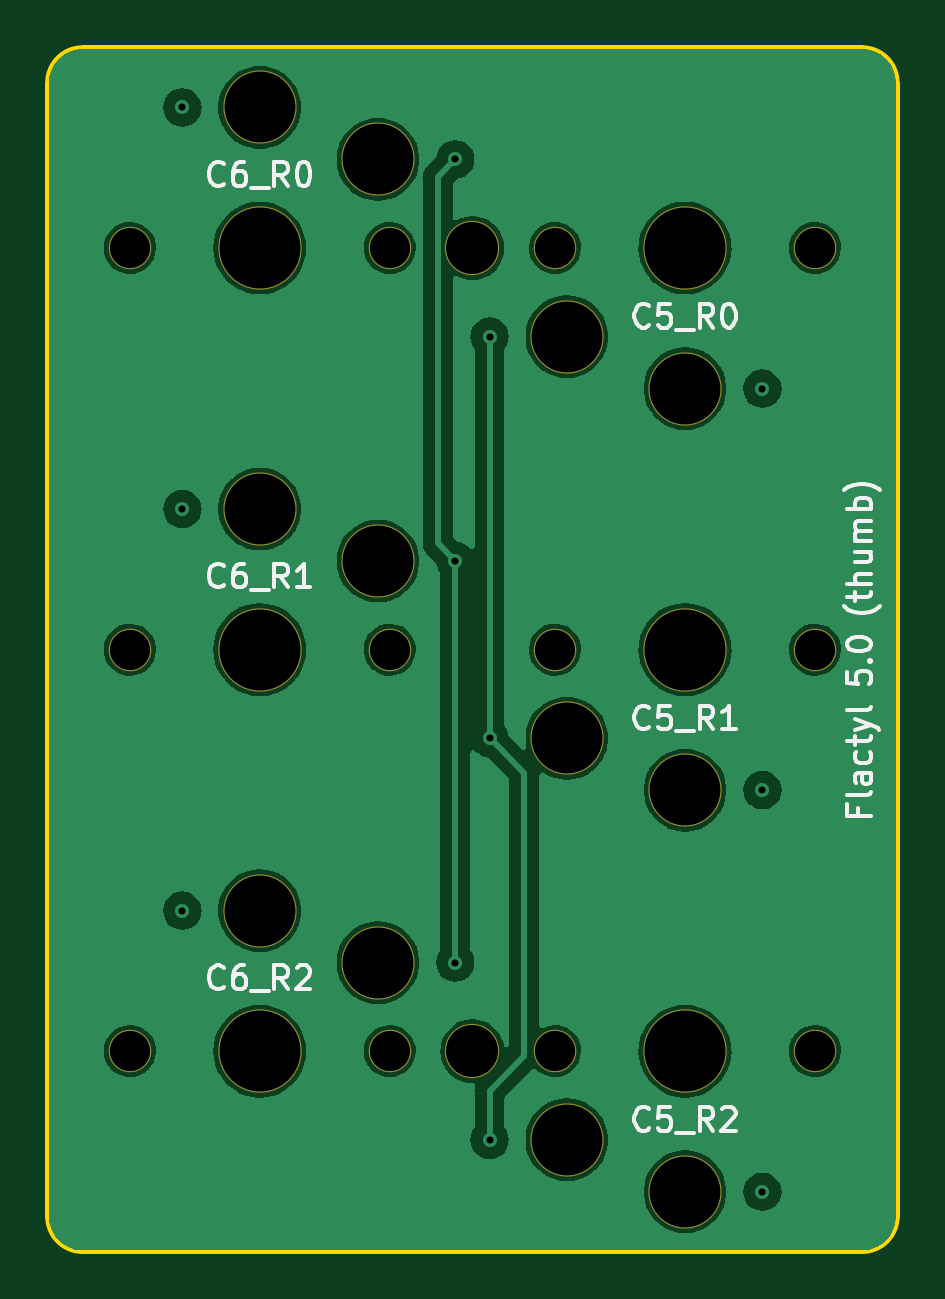
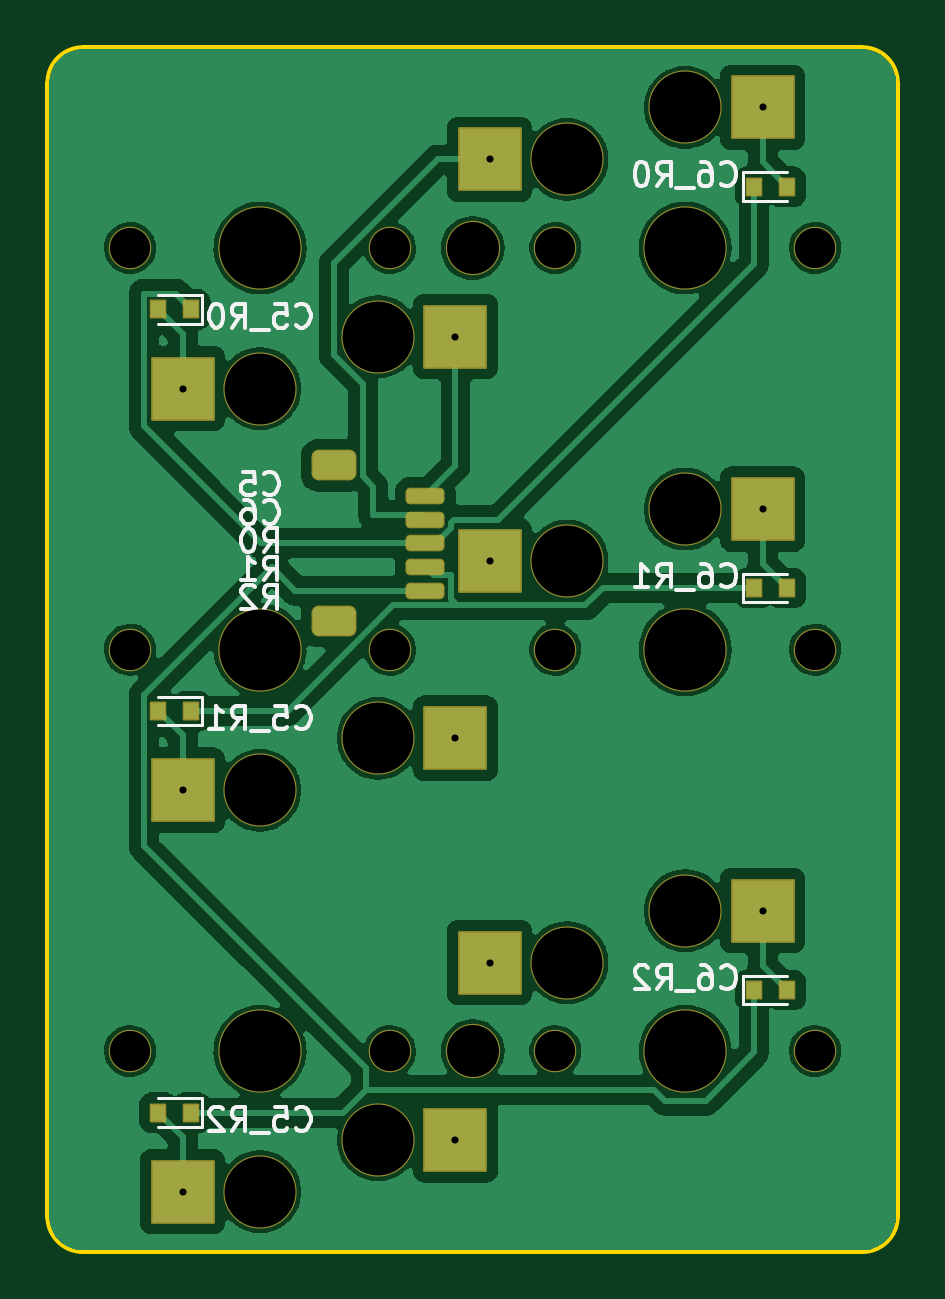
Circuit board: 11 layer files. Board 36.0 x 51.0 mm.
- bottom_copper: thumb-B_Cu.gbr (114833 bytes)
- bottom_mask: thumb-B_Mask.gbr (3368 bytes)
- paste: thumb-B_Paste.gbr (2264 bytes)
- bottom_silk: thumb-B_Silkscreen.gbr (22926 bytes)
- outline: thumb-Edge_Cuts.gbr (958 bytes)
- top_copper: thumb-F_Cu.gbr (82887 bytes)
- top_mask: thumb-F_Mask.gbr (1405 bytes)
- paste: thumb-F_Paste.gbr (458 bytes)
- top_silk: thumb-F_Silkscreen.gbr (22779 bytes)
- drill: thumb-NPTH-drl.gbr (1716 bytes)
- drill: thumb-PTH-drl.gbr (933 bytes)

=== bottom_copper: thumb-B_Cu.gbr (114833 bytes, source omitted) ===
=== bottom_mask: thumb-B_Mask.gbr ===
%TF.GenerationSoftware,KiCad,Pcbnew,(7.0.0-0)*%
%TF.CreationDate,2023-06-15T11:55:35+08:00*%
%TF.ProjectId,thumb,7468756d-622e-46b6-9963-61645f706362,v1.0.0*%
%TF.SameCoordinates,Original*%
%TF.FileFunction,Soldermask,Bot*%
%TF.FilePolarity,Negative*%
%FSLAX46Y46*%
G04 Gerber Fmt 4.6, Leading zero omitted, Abs format (unit mm)*
G04 Created by KiCad (PCBNEW (7.0.0-0)) date 2023-06-15 11:55:35*
%MOMM*%
%LPD*%
G01*
G04 APERTURE LIST*
G04 Aperture macros list*
%AMRoundRect*
0 Rectangle with rounded corners*
0 $1 Rounding radius*
0 $2 $3 $4 $5 $6 $7 $8 $9 X,Y pos of 4 corners*
0 Add a 4 corners polygon primitive as box body*
4,1,4,$2,$3,$4,$5,$6,$7,$8,$9,$2,$3,0*
0 Add four circle primitives for the rounded corners*
1,1,$1+$1,$2,$3*
1,1,$1+$1,$4,$5*
1,1,$1+$1,$6,$7*
1,1,$1+$1,$8,$9*
0 Add four rect primitives between the rounded corners*
20,1,$1+$1,$2,$3,$4,$5,0*
20,1,$1+$1,$4,$5,$6,$7,0*
20,1,$1+$1,$6,$7,$8,$9,0*
20,1,$1+$1,$8,$9,$2,$3,0*%
G04 Aperture macros list end*
%ADD10RoundRect,0.200000X-0.625000X0.150000X-0.625000X-0.150000X0.625000X-0.150000X0.625000X0.150000X0*%
%ADD11RoundRect,0.300000X-0.650000X0.350000X-0.650000X-0.350000X0.650000X-0.350000X0.650000X0.350000X0*%
%ADD12C,2.300000*%
%ADD13C,3.529000*%
%ADD14C,1.801800*%
%ADD15C,3.100000*%
%ADD16RoundRect,0.050000X-1.300000X-1.300000X1.300000X-1.300000X1.300000X1.300000X-1.300000X1.300000X0*%
%ADD17RoundRect,0.050000X-0.300000X-0.350000X0.300000X-0.350000X0.300000X0.350000X-0.300000X0.350000X0*%
%ADD18RoundRect,0.050000X0.300000X0.350000X-0.300000X0.350000X-0.300000X-0.350000X0.300000X-0.350000X0*%
G04 APERTURE END LIST*
D10*
%TO.C,JC1*%
X11000000Y19500000D03*
X11000000Y20500000D03*
X11000000Y21500000D03*
X11000000Y22500000D03*
X11000000Y23500000D03*
D11*
X14875000Y24800000D03*
X14875000Y18200000D03*
%TD*%
D12*
%TO.C,H1*%
X9000000Y34000000D03*
%TD*%
%TO.C,H2*%
X9000000Y0D03*
%TD*%
D13*
%TO.C,S1*%
X18000000Y34000000D03*
D14*
X23500000Y34000000D03*
X12500000Y34000000D03*
D15*
X13000000Y30250000D03*
X18000000Y28050000D03*
D16*
X21275000Y28050000D03*
X9725000Y30250000D03*
%TD*%
D17*
%TO.C,D1*%
X20900000Y31400000D03*
X22300000Y31400000D03*
%TD*%
D13*
%TO.C,S2*%
X18000000Y17000000D03*
D14*
X23500000Y17000000D03*
X12500000Y17000000D03*
D15*
X13000000Y13250000D03*
X18000000Y11050000D03*
D16*
X21275000Y11050000D03*
X9725000Y13250000D03*
%TD*%
D17*
%TO.C,D2*%
X20900000Y14400000D03*
X22300000Y14400000D03*
%TD*%
D13*
%TO.C,S3*%
X18000000Y0D03*
D14*
X23500000Y0D03*
X12500000Y0D03*
D15*
X13000000Y-3750000D03*
X18000000Y-5950000D03*
D16*
X21275000Y-5950000D03*
X9725000Y-3750000D03*
%TD*%
D17*
%TO.C,D3*%
X20900000Y-2600000D03*
X22300000Y-2600000D03*
%TD*%
D13*
%TO.C,S4*%
X0Y34000000D03*
D14*
X-5500000Y34000000D03*
X5500000Y34000000D03*
D15*
X5000000Y37750000D03*
X0Y39950000D03*
D16*
X-3275000Y39950000D03*
X8275000Y37750000D03*
%TD*%
D18*
%TO.C,D4*%
X-2900000Y36600000D03*
X-4300000Y36600000D03*
%TD*%
D13*
%TO.C,S5*%
X0Y17000000D03*
D14*
X-5500000Y17000000D03*
X5500000Y17000000D03*
D15*
X5000000Y20750000D03*
X0Y22950000D03*
D16*
X-3275000Y22950000D03*
X8275000Y20750000D03*
%TD*%
D18*
%TO.C,D5*%
X-2900000Y19600000D03*
X-4300000Y19600000D03*
%TD*%
D13*
%TO.C,S6*%
X0Y0D03*
D14*
X-5500000Y0D03*
X5500000Y0D03*
D15*
X5000000Y3750000D03*
X0Y5950000D03*
D16*
X-3275000Y5950000D03*
X8275000Y3750000D03*
%TD*%
D18*
%TO.C,D6*%
X-2900000Y2600000D03*
X-4300000Y2600000D03*
%TD*%
M02*

=== paste: thumb-B_Paste.gbr (2264 bytes, source withheld) ===
=== bottom_silk: thumb-B_Silkscreen.gbr (22926 bytes, source omitted) ===
=== outline: thumb-Edge_Cuts.gbr ===
%TF.GenerationSoftware,KiCad,Pcbnew,(7.0.0-0)*%
%TF.CreationDate,2023-06-15T11:55:35+08:00*%
%TF.ProjectId,thumb,7468756d-622e-46b6-9963-61645f706362,v1.0.0*%
%TF.SameCoordinates,Original*%
%TF.FileFunction,Profile,NP*%
%FSLAX46Y46*%
G04 Gerber Fmt 4.6, Leading zero omitted, Abs format (unit mm)*
G04 Created by KiCad (PCBNEW (7.0.0-0)) date 2023-06-15 11:55:35*
%MOMM*%
%LPD*%
G01*
G04 APERTURE LIST*
%TA.AperFunction,Profile*%
%ADD10C,0.150000*%
%TD*%
G04 APERTURE END LIST*
D10*
X-7500000Y-8500000D02*
X25500000Y-8500000D01*
X-9000000Y-7000000D02*
X-9000000Y41000000D01*
X-7500000Y42500000D02*
X25500000Y42500000D01*
X27000000Y-7000000D02*
X27000000Y41000000D01*
X25500000Y-8500000D02*
G75*
G03*
X27000000Y-7000000I0J1500000D01*
G01*
X27000000Y41000000D02*
G75*
G03*
X25500000Y42500000I-1500000J0D01*
G01*
X-7500000Y42500000D02*
G75*
G03*
X-9000000Y41000000I0J-1500000D01*
G01*
X-9000000Y-7000000D02*
G75*
G03*
X-7500000Y-8500000I1500000J0D01*
G01*
M02*

=== top_copper: thumb-F_Cu.gbr (82887 bytes, source omitted) ===
=== top_mask: thumb-F_Mask.gbr ===
%TF.GenerationSoftware,KiCad,Pcbnew,(7.0.0-0)*%
%TF.CreationDate,2023-06-15T11:55:35+08:00*%
%TF.ProjectId,thumb,7468756d-622e-46b6-9963-61645f706362,v1.0.0*%
%TF.SameCoordinates,Original*%
%TF.FileFunction,Soldermask,Top*%
%TF.FilePolarity,Negative*%
%FSLAX46Y46*%
G04 Gerber Fmt 4.6, Leading zero omitted, Abs format (unit mm)*
G04 Created by KiCad (PCBNEW (7.0.0-0)) date 2023-06-15 11:55:35*
%MOMM*%
%LPD*%
G01*
G04 APERTURE LIST*
%ADD10C,2.300000*%
%ADD11C,3.529000*%
%ADD12C,1.801800*%
%ADD13C,3.100000*%
G04 APERTURE END LIST*
D10*
%TO.C,H1*%
X9000000Y34000000D03*
%TD*%
%TO.C,H2*%
X9000000Y0D03*
%TD*%
D11*
%TO.C,S1*%
X18000000Y34000000D03*
D12*
X23500000Y34000000D03*
X12500000Y34000000D03*
D13*
X13000000Y30250000D03*
X18000000Y28050000D03*
%TD*%
D11*
%TO.C,S2*%
X18000000Y17000000D03*
D12*
X23500000Y17000000D03*
X12500000Y17000000D03*
D13*
X13000000Y13250000D03*
X18000000Y11050000D03*
%TD*%
D11*
%TO.C,S3*%
X18000000Y0D03*
D12*
X23500000Y0D03*
X12500000Y0D03*
D13*
X13000000Y-3750000D03*
X18000000Y-5950000D03*
%TD*%
D11*
%TO.C,S4*%
X0Y34000000D03*
D12*
X-5500000Y34000000D03*
X5500000Y34000000D03*
D13*
X5000000Y37750000D03*
X0Y39950000D03*
%TD*%
D11*
%TO.C,S5*%
X0Y17000000D03*
D12*
X-5500000Y17000000D03*
X5500000Y17000000D03*
D13*
X5000000Y20750000D03*
X0Y22950000D03*
%TD*%
D11*
%TO.C,S6*%
X0Y0D03*
D12*
X-5500000Y0D03*
X5500000Y0D03*
D13*
X5000000Y3750000D03*
X0Y5950000D03*
%TD*%
M02*

=== paste: thumb-F_Paste.gbr ===
%TF.GenerationSoftware,KiCad,Pcbnew,(7.0.0-0)*%
%TF.CreationDate,2023-06-15T11:55:35+08:00*%
%TF.ProjectId,thumb,7468756d-622e-46b6-9963-61645f706362,v1.0.0*%
%TF.SameCoordinates,Original*%
%TF.FileFunction,Paste,Top*%
%TF.FilePolarity,Positive*%
%FSLAX46Y46*%
G04 Gerber Fmt 4.6, Leading zero omitted, Abs format (unit mm)*
G04 Created by KiCad (PCBNEW (7.0.0-0)) date 2023-06-15 11:55:35*
%MOMM*%
%LPD*%
G01*
G04 APERTURE LIST*
G04 APERTURE END LIST*
M02*

=== top_silk: thumb-F_Silkscreen.gbr (22779 bytes, source omitted) ===
=== drill: thumb-NPTH-drl.gbr ===
%TF.GenerationSoftware,KiCad,Pcbnew,(7.0.0-0)*%
%TF.CreationDate,2023-06-15T11:55:32+08:00*%
%TF.ProjectId,thumb,7468756d-622e-46b6-9963-61645f706362,v1.0.0*%
%TF.SameCoordinates,Original*%
%TF.FileFunction,NonPlated,1,2,NPTH,Drill*%
%TF.FilePolarity,Positive*%
%FSLAX46Y46*%
G04 Gerber Fmt 4.6, Leading zero omitted, Abs format (unit mm)*
G04 Created by KiCad (PCBNEW (7.0.0-0)) date 2023-06-15 11:55:32*
%MOMM*%
%LPD*%
G01*
G04 APERTURE LIST*
%TA.AperFunction,ComponentDrill*%
%ADD10C,1.701800*%
%TD*%
%TA.AperFunction,ComponentDrill*%
%ADD11C,2.200000*%
%TD*%
%TA.AperFunction,ComponentDrill*%
%ADD12C,3.000000*%
%TD*%
%TA.AperFunction,ComponentDrill*%
%ADD13C,3.429000*%
%TD*%
G04 APERTURE END LIST*
D10*
%TO.C,S4*%
X-5500000Y34000000D03*
%TO.C,S5*%
X-5500000Y17000000D03*
%TO.C,S6*%
X-5500000Y0D03*
%TO.C,S4*%
X5500000Y34000000D03*
%TO.C,S5*%
X5500000Y17000000D03*
%TO.C,S6*%
X5500000Y0D03*
%TO.C,S1*%
X12500000Y34000000D03*
%TO.C,S2*%
X12500000Y17000000D03*
%TO.C,S3*%
X12500000Y0D03*
%TO.C,S1*%
X23500000Y34000000D03*
%TO.C,S2*%
X23500000Y17000000D03*
%TO.C,S3*%
X23500000Y0D03*
D11*
%TO.C,H1*%
X9000000Y34000000D03*
%TO.C,H2*%
X9000000Y0D03*
D12*
%TO.C,S4*%
X0Y39950000D03*
%TO.C,S5*%
X0Y22950000D03*
%TO.C,S6*%
X0Y5950000D03*
%TO.C,S4*%
X5000000Y37750000D03*
%TO.C,S5*%
X5000000Y20750000D03*
%TO.C,S6*%
X5000000Y3750000D03*
%TO.C,S1*%
X13000000Y30250000D03*
%TO.C,S2*%
X13000000Y13250000D03*
%TO.C,S3*%
X13000000Y-3750000D03*
%TO.C,S1*%
X18000000Y28050000D03*
%TO.C,S2*%
X18000000Y11050000D03*
%TO.C,S3*%
X18000000Y-5950000D03*
D13*
%TO.C,S4*%
X0Y34000000D03*
%TO.C,S5*%
X0Y17000000D03*
%TO.C,S6*%
X0Y0D03*
%TO.C,S1*%
X18000000Y34000000D03*
%TO.C,S2*%
X18000000Y17000000D03*
%TO.C,S3*%
X18000000Y0D03*
M02*

=== drill: thumb-PTH-drl.gbr ===
%TF.GenerationSoftware,KiCad,Pcbnew,(7.0.0-0)*%
%TF.CreationDate,2023-06-15T11:55:32+08:00*%
%TF.ProjectId,thumb,7468756d-622e-46b6-9963-61645f706362,v1.0.0*%
%TF.SameCoordinates,Original*%
%TF.FileFunction,Plated,1,2,PTH,Drill*%
%TF.FilePolarity,Positive*%
%FSLAX46Y46*%
G04 Gerber Fmt 4.6, Leading zero omitted, Abs format (unit mm)*
G04 Created by KiCad (PCBNEW (7.0.0-0)) date 2023-06-15 11:55:32*
%MOMM*%
%LPD*%
G01*
G04 APERTURE LIST*
%TA.AperFunction,ComponentDrill*%
%ADD10C,0.300000*%
%TD*%
G04 APERTURE END LIST*
D10*
%TO.C,S4*%
X-3275000Y39950000D03*
%TO.C,S5*%
X-3275000Y22950000D03*
%TO.C,S6*%
X-3275000Y5950000D03*
%TO.C,S4*%
X8275000Y37750000D03*
%TO.C,S5*%
X8275000Y20750000D03*
%TO.C,S6*%
X8275000Y3750000D03*
%TO.C,S1*%
X9725000Y30250000D03*
%TO.C,S2*%
X9725000Y13250000D03*
%TO.C,S3*%
X9725000Y-3750000D03*
%TO.C,S1*%
X21275000Y28050000D03*
%TO.C,S2*%
X21275000Y11050000D03*
%TO.C,S3*%
X21275000Y-5950000D03*
M02*

